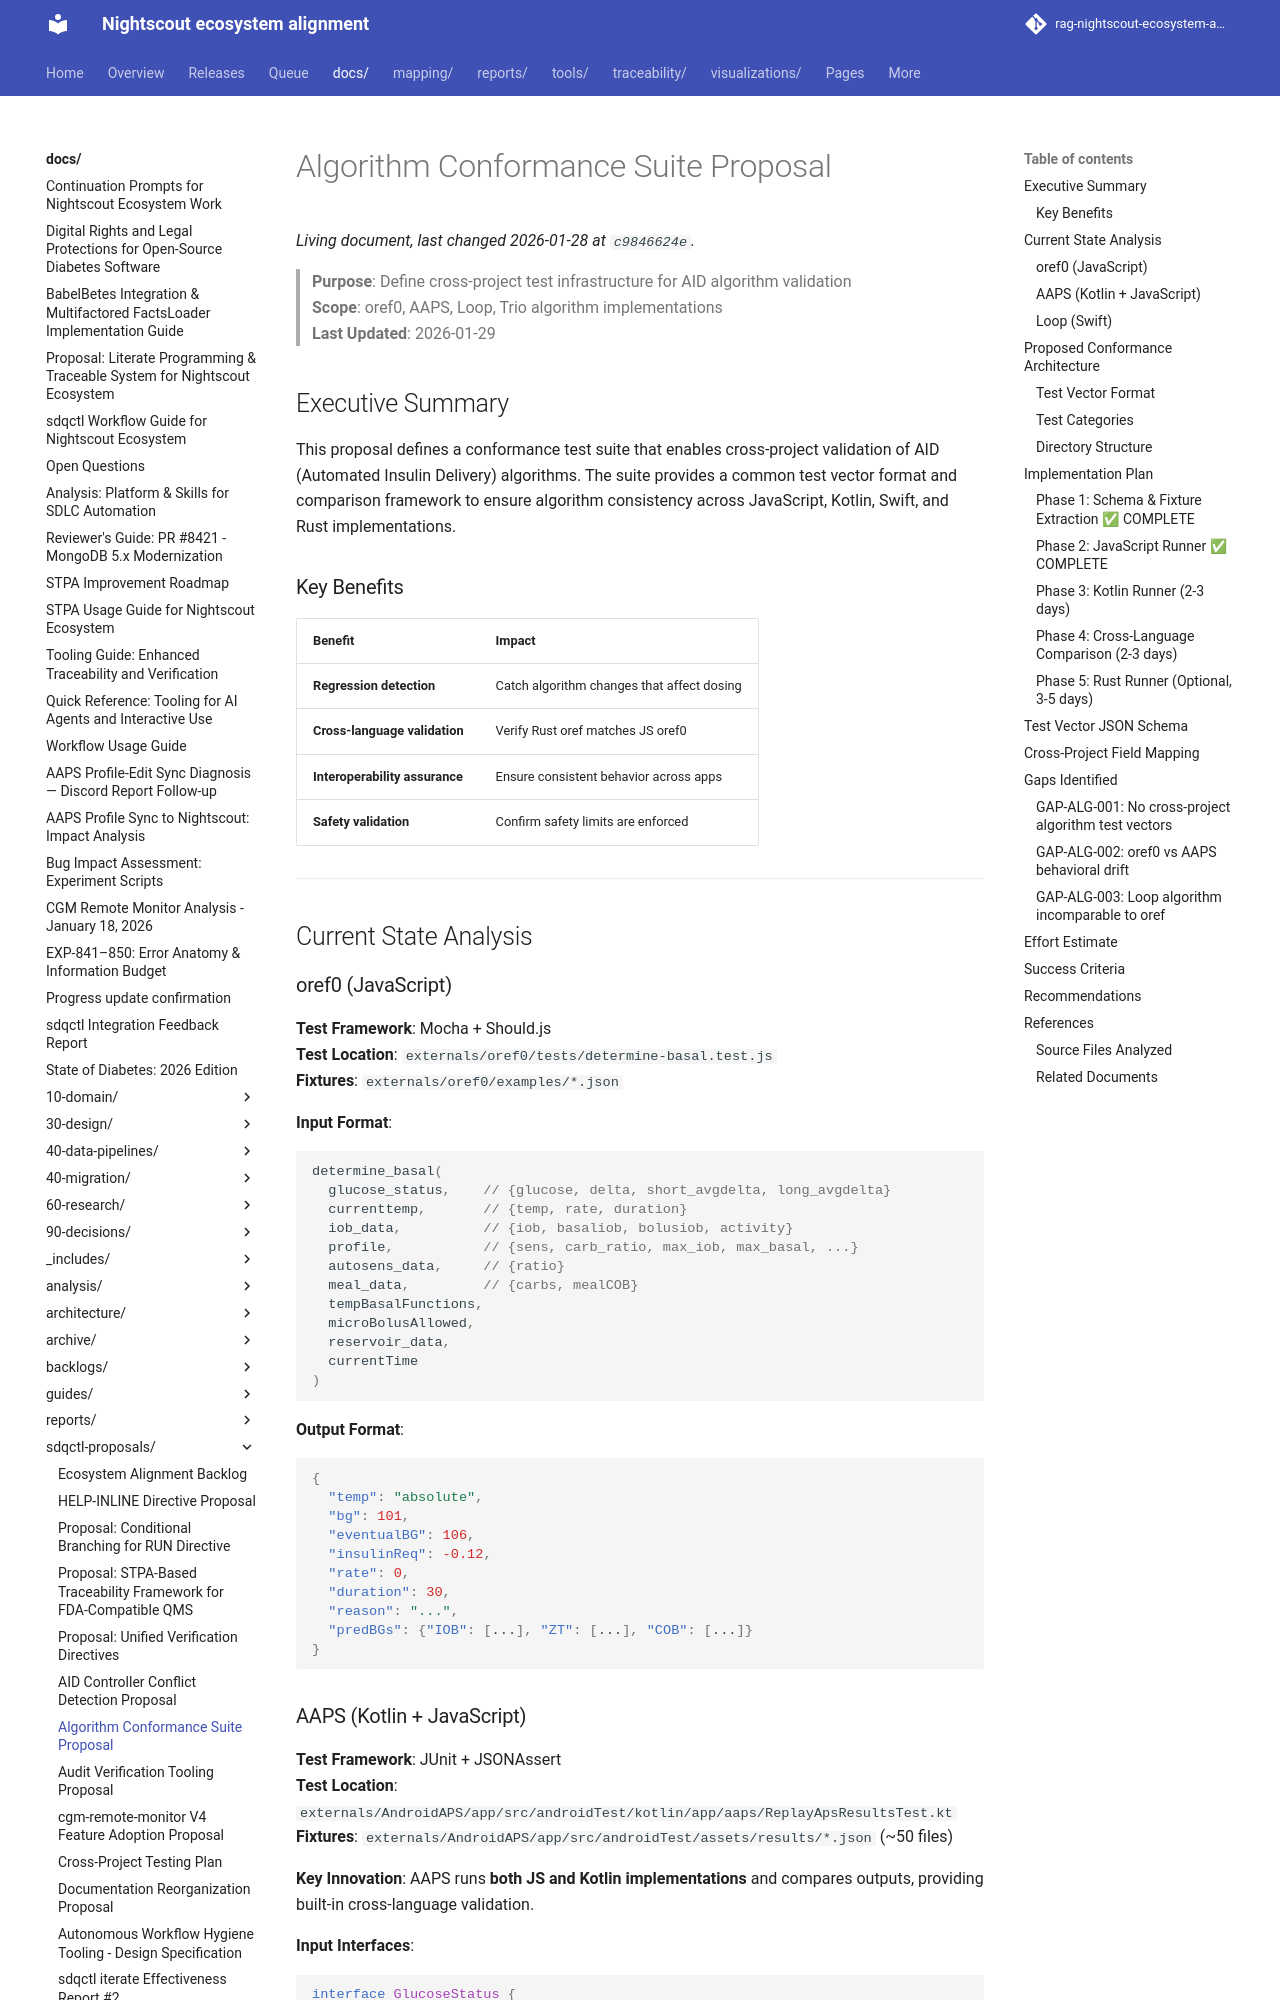

repository: bewest/rag-nightscout-ecosystem-alignment · page: docs/sdqctl-proposals/algorithm-conformance-suite.html · generator: mkdocs

# Algorithm Conformance Suite Proposal

> **Purpose**: Define cross-project test infrastructure for AID algorithm validation  
> **Scope**: oref0, AAPS, Loop, Trio algorithm implementations  
> **Last Updated**: 2026-01-29

## Executive Summary

This proposal defines a conformance test suite that enables cross-project validation of AID (Automated Insulin Delivery) algorithms. The suite provides a common test vector format and comparison framework to ensure algorithm consistency across JavaScript, Kotlin, Swift, and Rust implementations.

### Key Benefits

| Benefit | Impact |
|---------|--------|
| **Regression detection** | Catch algorithm changes that affect dosing |
| **Cross-language validation** | Verify Rust oref matches JS oref0 |
| **Interoperability assurance** | Ensure consistent behavior across apps |
| **Safety validation** | Confirm safety limits are enforced |

---

## Current State Analysis

### oref0 (JavaScript)

**Test Framework**: Mocha + Should.js  
**Test Location**: `externals/oref0/tests/determine-basal.test.js`  
**Fixtures**: `externals/oref0/examples/*.json`

**Input Format**:
```javascript
determine_basal(
  glucose_status,    // {glucose, delta, short_avgdelta, long_avgdelta}
  currenttemp,       // {temp, rate, duration}
  iob_data,          // {iob, basaliob, bolusiob, activity}
  profile,           // {sens, carb_ratio, max_iob, max_basal, ...}
  autosens_data,     // {ratio}
  meal_data,         // {carbs, mealCOB}
  tempBasalFunctions,
  microBolusAllowed,
  reservoir_data,
  currentTime
)
```

**Output Format**:
```json
{
  "temp": "absolute",
  "bg": 101,
  "eventualBG": 106,
  "insulinReq": -0.12,
  "rate": 0,
  "duration": 30,
  "reason": "...",
  "predBGs": {"IOB": [...], "ZT": [...], "COB": [...]}
}
```

### AAPS (Kotlin + JavaScript)

**Test Framework**: JUnit + JSONAssert  
**Test Location**: `externals/AndroidAPS/app/src/androidTest/kotlin/app/aaps/ReplayApsResultsTest.kt`  
**Fixtures**: `externals/AndroidAPS/app/src/androidTest/assets/results/*.json` (~50 files)

**Key Innovation**: AAPS runs **both JS and Kotlin implementations** and compares outputs, providing built-in cross-language validation.

**Input Interfaces**:
```kotlin
interface GlucoseStatus {
    val glucose: Double
    val delta: Double
    val shortAvgDelta: Double
    val longAvgDelta: Double
}

data class IobTotal(
    var iob: Double,
    var basaliob: Double,
    var activity: Double,
    var iobWithZeroTemp: IobTotal?
)

data class MealData(
    var carbs: Double,
    var mealCOB: Double
)
```
